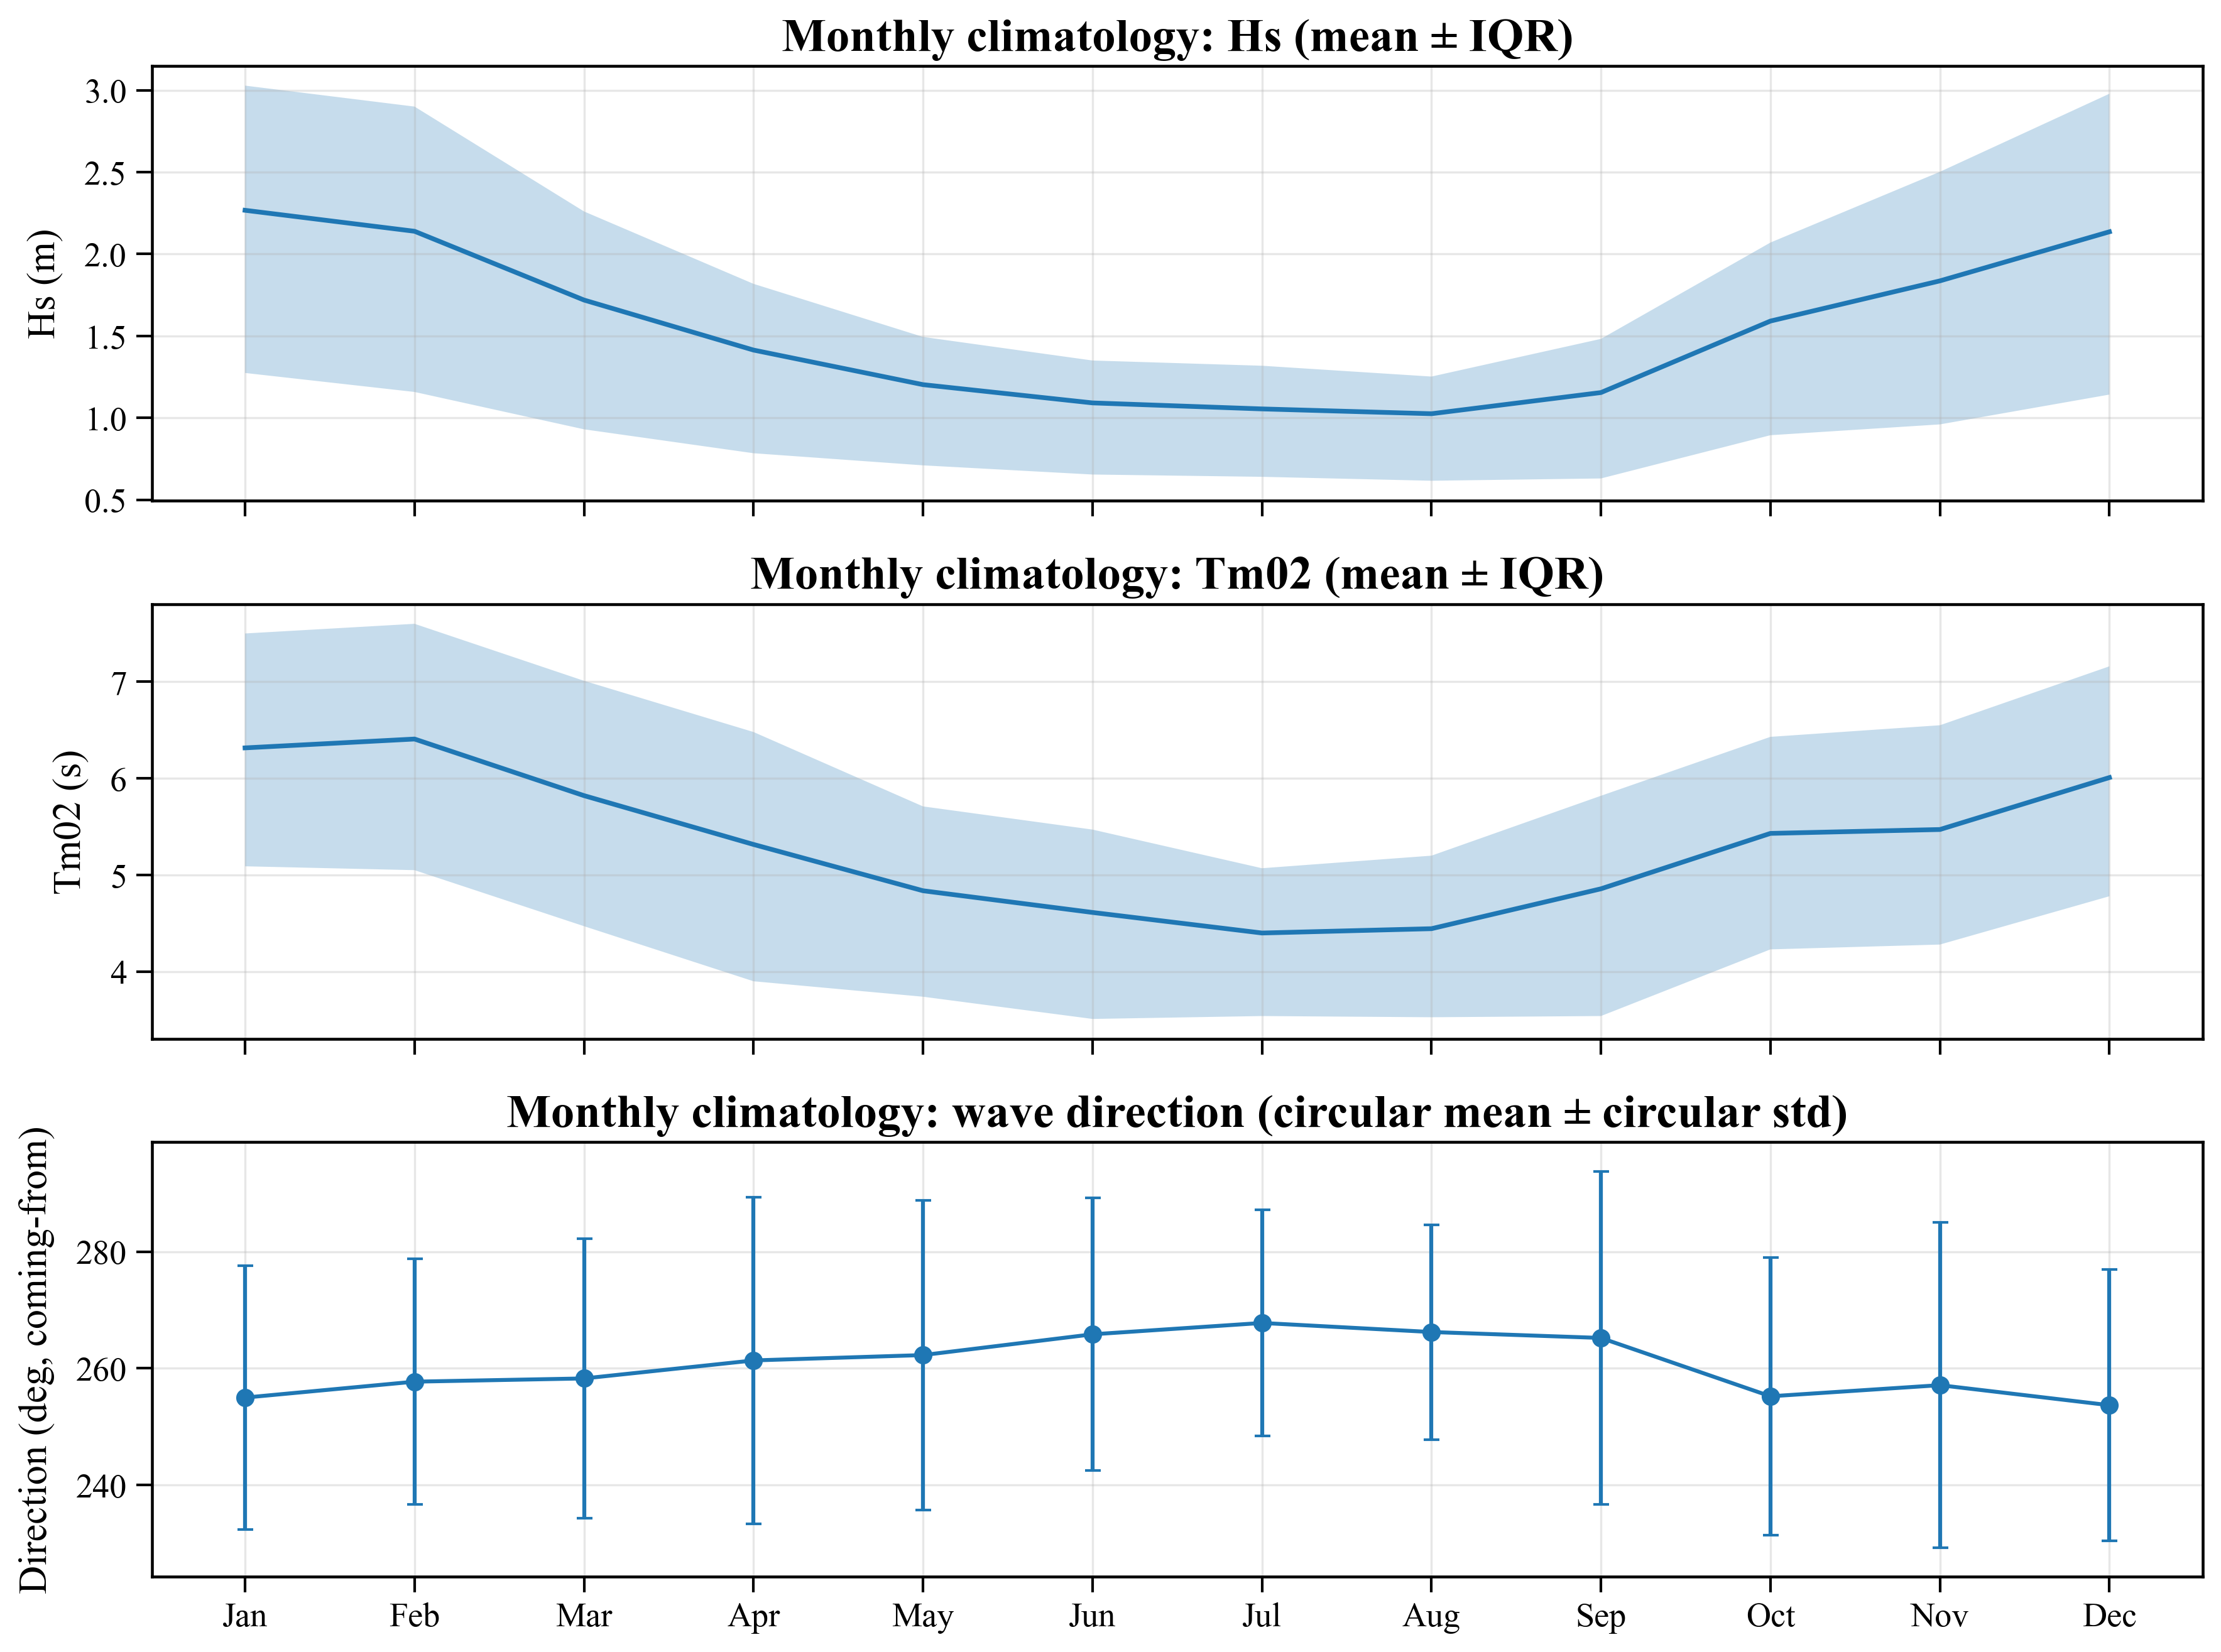

The data file committed next to this chart (first rows):
month, hs_mean, hs_q25, hs_q75, Tm02_mean, Tm02_q25, Tm02_q75, N_samples, dir_mean, R, dir_cstd, n_dir, dir_mean_unwrapped, month_name
1, 2.267, 1.274, 3.028, 6.316, 5.090, 7.500, 20088, 255, 0.925, 22.65, 20088, 255, Jan
2, 2.139, 1.158, 2.900, 6.407, 5.050, 7.600, 18312, 257.7, 0.935, 21.04, 18312, 257.7, Feb
3, 1.719, 0.930, 2.260, 5.821, 4.470, 7.010, 20088, 258.3, 0.916, 23.96, 20088, 258.3, Mar
4, 1.414, 0.784, 1.818, 5.316, 3.900, 6.480, 19440, 261.3, 0.887, 28, 19440, 261.3, Apr
5, 1.203, 0.710, 1.494, 4.837, 3.740, 5.710, 20088, 262.3, 0.898, 26.52, 20088, 262.3, May
6, 1.091, 0.654, 1.350, 4.612, 3.510, 5.470, 19440, 265.8, 0.920, 23.38, 19440, 265.8, Jun
7, 1.054, 0.640, 1.318, 4.399, 3.540, 5.070, 20088, 267.8, 0.944, 19.42, 20088, 267.8, Jul
8, 1.025, 0.616, 1.252, 4.444, 3.527, 5.200, 20088, 266.2, 0.950, 18.41, 20088, 266.2, Aug
9, 1.154, 0.630, 1.482, 4.857, 3.540, 5.820, 19440, 265.2, 0.883, 28.55, 19440, 265.2, Sep
10, 1.591, 0.894, 2.070, 5.431, 4.230, 6.430, 20088, 255.2, 0.917, 23.83, 20088, 255.2, Oct
11, 1.836, 0.960, 2.502, 5.471, 4.280, 6.550, 19440, 257.1, 0.888, 27.87, 19440, 257.1, Nov
12, 2.136, 1.142, 2.979, 6.009, 4.780, 7.160, 20088, 253.7, 0.921, 23.22, 20088, 253.7, Dec
